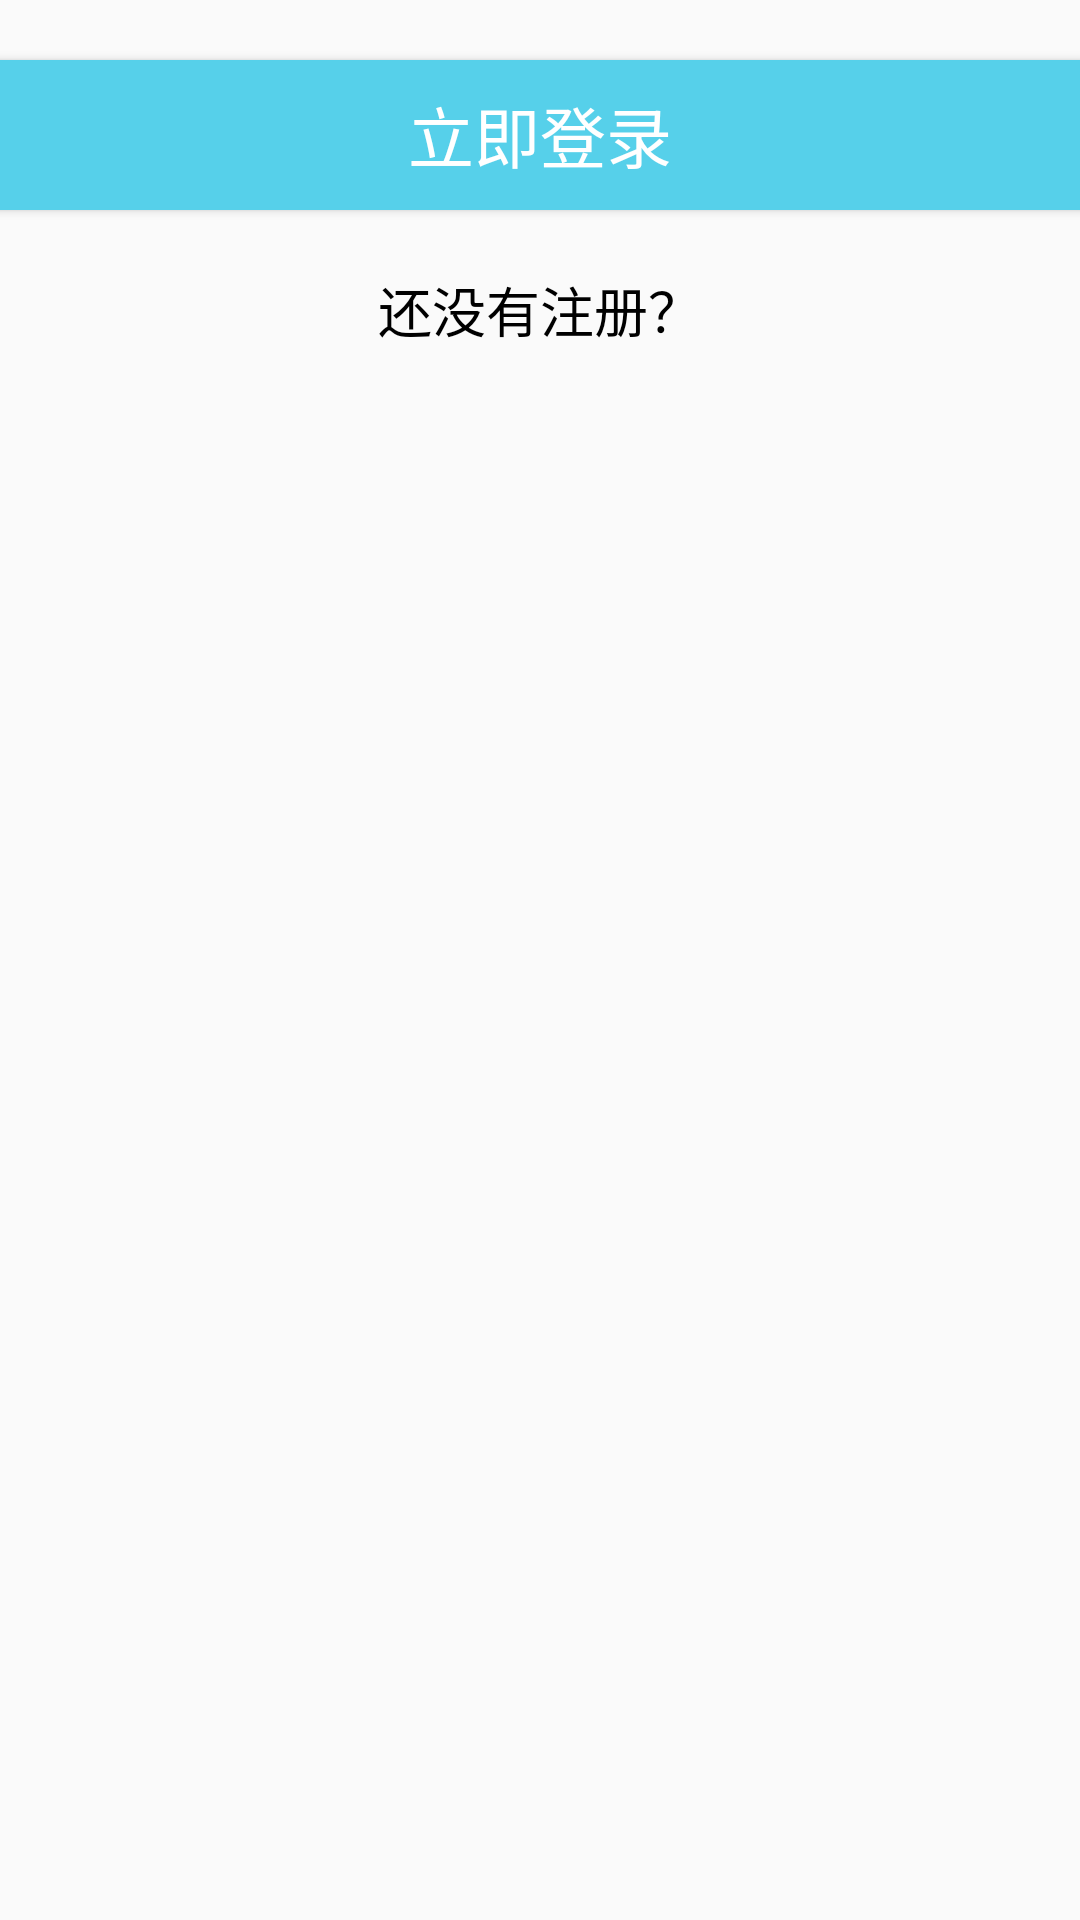

Layout XML and referenced resources for this Android screen:
<!-- AndroidManifest.xml: application theme AppTheme -->
<!-- res/layout/lgin_btn.xml -->
<?xml version="1.0" encoding="utf-8"?>
<LinearLayout xmlns:android="http://schemas.android.com/apk/res/android"
              android:orientation="vertical"
              android:layout_width="match_parent"
              android:layout_height="match_parent">
    <Button
        android:layout_marginTop="20dp"
        android:layout_gravity="center_horizontal"
        android:layout_width="400dp"
        android:background="@drawable/login_btn_bg"
        android:text="立即登录"
        android:id="@+id/face_detct_lg"
        android:textColor="@android:color/white"
        android:textSize="22sp"
        android:layout_height="50dp"/>
    <TextView
        android:layout_width="match_parent"
        android:layout_height="wrap_content"
        android:layout_marginTop="20dp"
        android:text="还没有注册？"
        android:id="@+id/tv_register"
        android:textSize="18sp"
        android:textColor="@android:color/black"
        android:gravity="center_horizontal"/>
</LinearLayout>
<!-- resources referenced by this layout -->
<resources>
  <!-- drawable login_btn_bg (drawable) -->
  <?xml version="1.0" encoding="utf-8"?>
  <shape xmlns:android="http://schemas.android.com/apk/res/android">
  <corners android:radius="10dp"/>
      <solid android:color="#56d0ea"/>
  </shape>
  <style name="AppTheme" parent="Theme.AppCompat.Light.DarkActionBar">
          
          <item name="colorPrimary">@color/colorPrimary</item>
          <item name="colorPrimaryDark">@color/colorPrimaryDark</item>
          <item name="colorAccent">@color/colorAccent</item>
      </style>
  <color name="colorPrimary">#6dc5b7</color>
  <color name="colorPrimaryDark">#4c92c1</color>
  <color name="colorAccent">#FF4081</color>
</resources>
